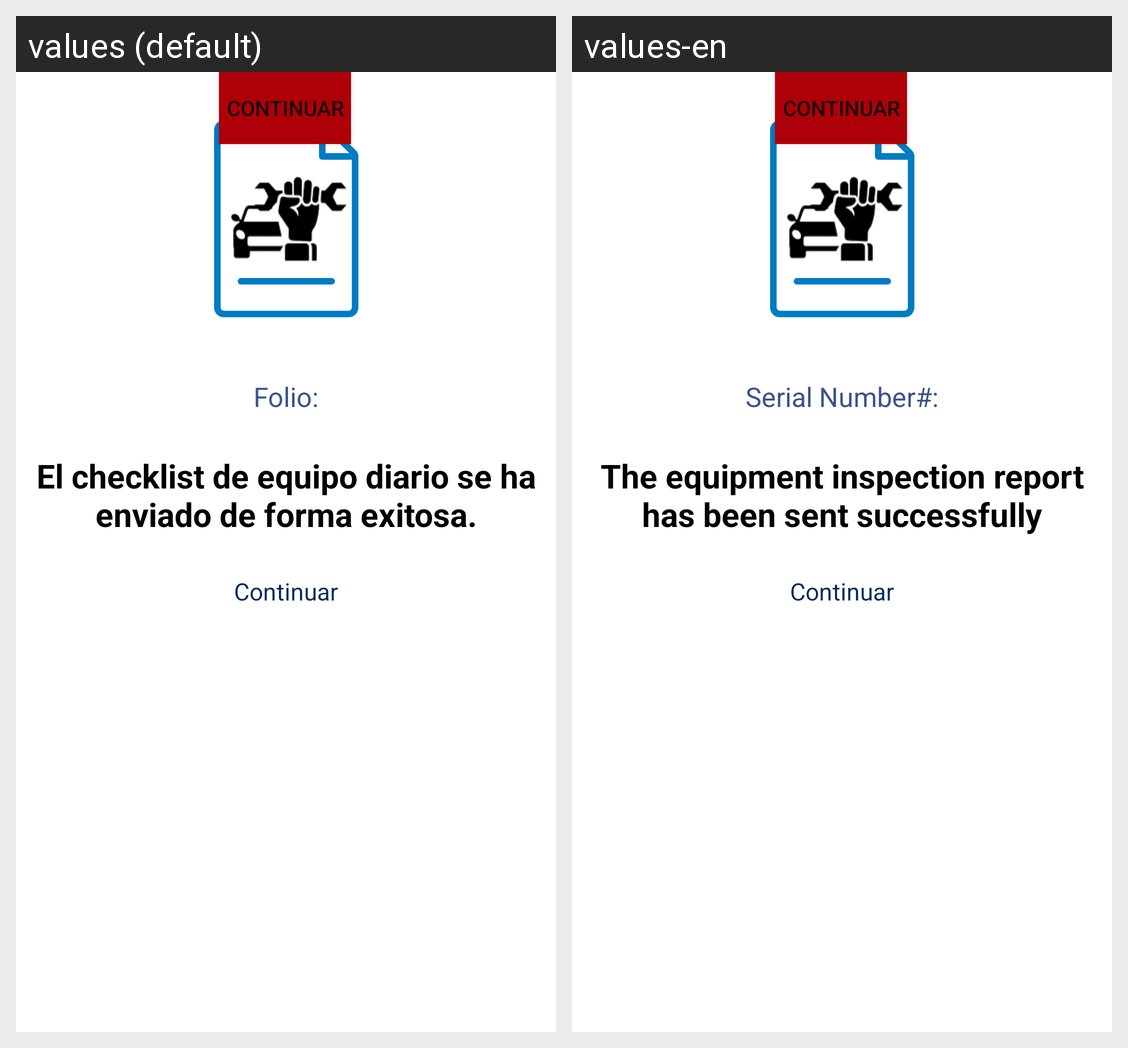

Strings drawn on this Android screen and how each of the app's shown locales translates them:
Android screen res/layout/fragment_finalizacion_inspeccion_aeronave.xml rendered under 2 locales, left to right: values (default), values-en. Device: Nexus 5 (rendered at 1080×1920; each locale shown at half size, 540×960, under a caption strip naming it); theme Theme.PaperlessMobile.
Strings drawn on this screen, with the default value and each locale's value (text and hints the layout hard-codes, and strings that could not be matched under every locale, appear in the picture but are not listed):

folio
  values: Folio:
  values-en: Serial Number#:

message_reporte_exitoso
  values: El checklist de equipo diario se ha enviado de forma exitosa.
  values-en: The equipment inspection report has been sent successfully
